Photos from the image-classification dataset "Small data traing" in the GitHub repository GOBINATH-S05/Mudra-Detection. Its 5 classes are: Alapadmam, Anjali, Mushti, Sikharam, Trishulam.

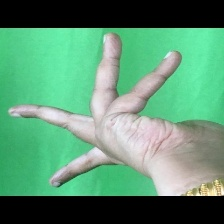
Label: Alapadmam

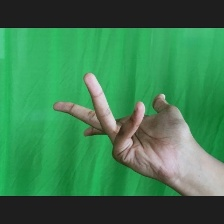
Label: Alapadmam

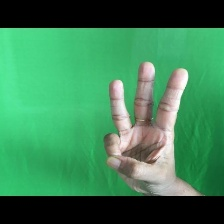
Label: Trishulam

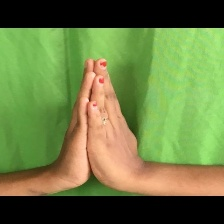
Label: Anjali

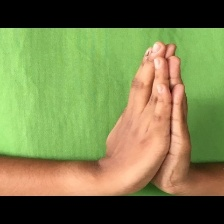
Label: Anjali

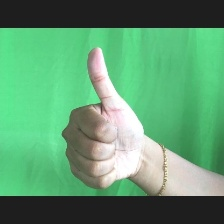
Label: Sikharam
